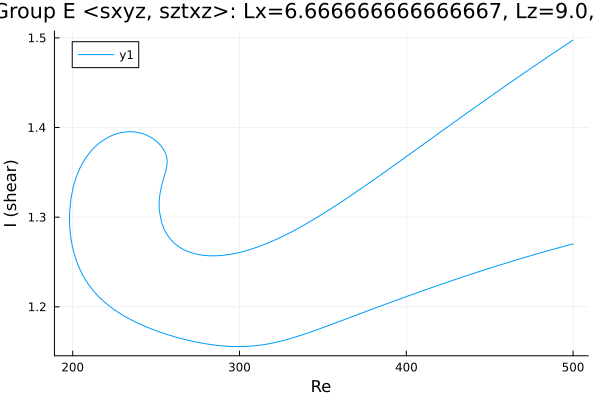

The data file committed next to this chart (first rows):
Re, shear
500.0, 1.27
499.6, 1.27
498.2, 1.269
496.8, 1.269
495.4, 1.268
494, 1.267
492.5, 1.266
491.1, 1.266
489.7, 1.265
488.3, 1.264
486.9, 1.264
485.5, 1.263
484.1, 1.262
482.6, 1.261
481.2, 1.261
479.8, 1.26
478.4, 1.259
477, 1.258
475.6, 1.258
474.2, 1.257
472.7, 1.256
471.3, 1.255
469.9, 1.254
468.5, 1.254
467.1, 1.253
465.7, 1.252
464.3, 1.251
462.8, 1.25
461.4, 1.25
460, 1.249
458.6, 1.248
457.2, 1.247
455.8, 1.246
454.4, 1.246
452.9, 1.245
451.5, 1.244
450.1, 1.243
448.7, 1.242
447.3, 1.241
445.9, 1.241
444.5, 1.24
443, 1.239
441.6, 1.238
440.2, 1.237
438.8, 1.236
437.4, 1.235
436, 1.235
434.6, 1.234
433.1, 1.233
431.7, 1.232
430.5, 1.231
429.1, 1.23
427.6, 1.229
426.2, 1.228
424.8, 1.228
423.4, 1.227
422, 1.226
420.6, 1.225
419.2, 1.224
417.7, 1.223
... 528 more rows
